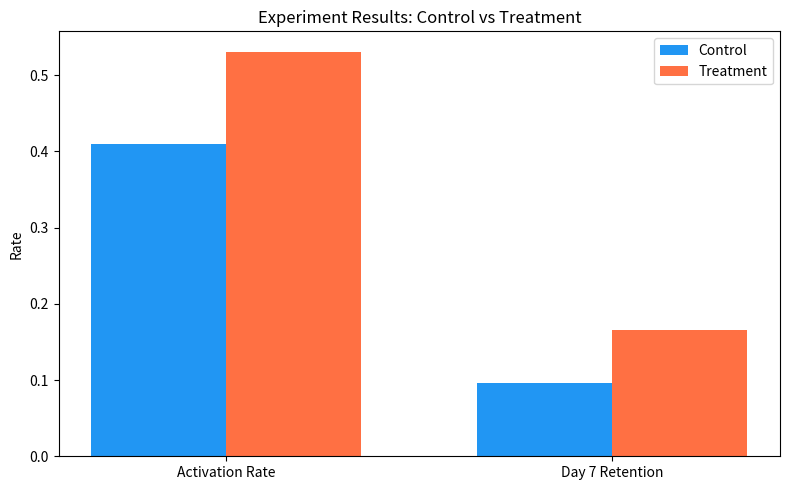

The matplotlib source for this figure:
import pandas as pd
import numpy as np
from scipy import stats
import hashlib
import matplotlib.pyplot as plt

np.random.seed(42)

# Simulate event pipeline
n_users = 1000

users = pd.DataFrame(
    {
        'user_id': range(1, n_users + 1),
        'signup_data': pd.date_range('2024-01-01', periods=n_users, freq='2h'),
        'country': np.random.choice(['US', 'UK', 'CA'], n_users, p=[0.6, 0.2, 0.2]),
        'plan': np.random.choice(['free', 'pro'], n_users, p=[0.85, 0.15])
    }
)
# Assignment service
def get_variant(user_id, experiment_id):
    hash_input = f"{user_id}_{experiment_id}".encode()
    hash_value = int(hashlib.md5(hash_input).hexdigest(), 16)
    return 'treatment' if hash_value % 2 == 0 else 'control'

users['variant'] = users['user_id'].apply(
    lambda uid: get_variant(
        uid,
        'retention_prompt_test'
    )
)

# Simulate events
events = []
for _, user in users.iterrows():
    # activation
    activation_prob = 0.52 if user['variant'] == 'treatment' else 0.42
    activated = np.random.binomial(1, activation_prob)

    if activated:
        events.append(
            {
                'user_id': user['user_id'],
                'event_name': 'sent_message',
                'variant': user['variant'],
                'day': 0
            }
        )

        # day 7 activation
        retention_prob = 0.28 if user['variant'] == 'treatment' else 0.22
        retained = np.random.binomial(1, retention_prob)
        if retained:
            events.append(
                {
                    'user_id': user['user_id'],
                    'event_name': 'returned_day7',
                    'variant': user['variant'],
                    'day': 7
                }
            )

events_df = pd.DataFrame(events)

# Analyze results
print("\n=== Experiment Results ===")

for metric in ['sent_message', 'returned_day7']:
    metric_df = events_df[events_df['event_name'] == metric]
    rates = metric_df.groupby('variant')['user_id'].nunique() / \
        users.groupby('variant')['user_id'].nunique()

    control_rate = rates.get('control',0)
    treatment_rate = rates.get('treatment',0)
    lift = treatment_rate - control_rate

    print(f"\n{metric}:")
    print(f" Control: {control_rate:.1%}")
    print(f" Treatment: {treatment_rate:.1%}")
    print(f" Lift: {lift:.2%}")


# SRM Check
print("\n=== SRM Check ===")
variant_counts = users['variant'].value_counts()
chi2, p_srm = stats.chisquare(
    [variant_counts.get('control',0),
     variant_counts.get('treatment', 0)],
     [n_users / 2, n_users / 2]
)

print(f"Split: {variant_counts.get('control')} control / {variant_counts.get('treatment')} treatment")
print(f"SRM p-value: {p_srm:.4f}")
print("OK: No SRM" if p_srm > 0.05 else "WARNING: SRM detected")

# Cohort retention by variant
activation_users = events_df[events_df['event_name'] == 'sent_message']['user_id']
retention_users = events_df[events_df['event_name'] == 'returned_day7']['user_id']

users['activated'] = users['user_id'].isin(activation_users).astype(int)
users['retained_day7'] = users['user_id'].isin(retention_users).astype(int)

summary = users.groupby('variant')[
    ['activated','retained_day7']
].mean()
print("\n=== Summary by Variant ====") 
print(summary.round(3))

# Plot 
fig, ax = plt.subplots(figsize=(8, 5))
metrics = ['activated', 'retained_day7']
x = np.arange(len(metrics))
width = 0.35 

control_vals = [summary.loc['control', m] for m in metrics]
treatment_vals = [summary.loc['treatment', m] for m in metrics]

ax.bar(x - width/2, control_vals, width, label='Control', color='#2196F3')
ax.bar(x + width/2, treatment_vals, width, label='Treatment', color='#FF7043')
ax.set_xticks(x)
ax.set_xticklabels(['Activation Rate', 'Day 7 Retention'])
ax.set_ylabel('Rate')
ax.set_title('Experiment Results: Control vs Treatment')
ax.legend()
plt.tight_layout()
plt.savefig('growth_system.png')
print("\nChart saved as growth_system.png\n")
